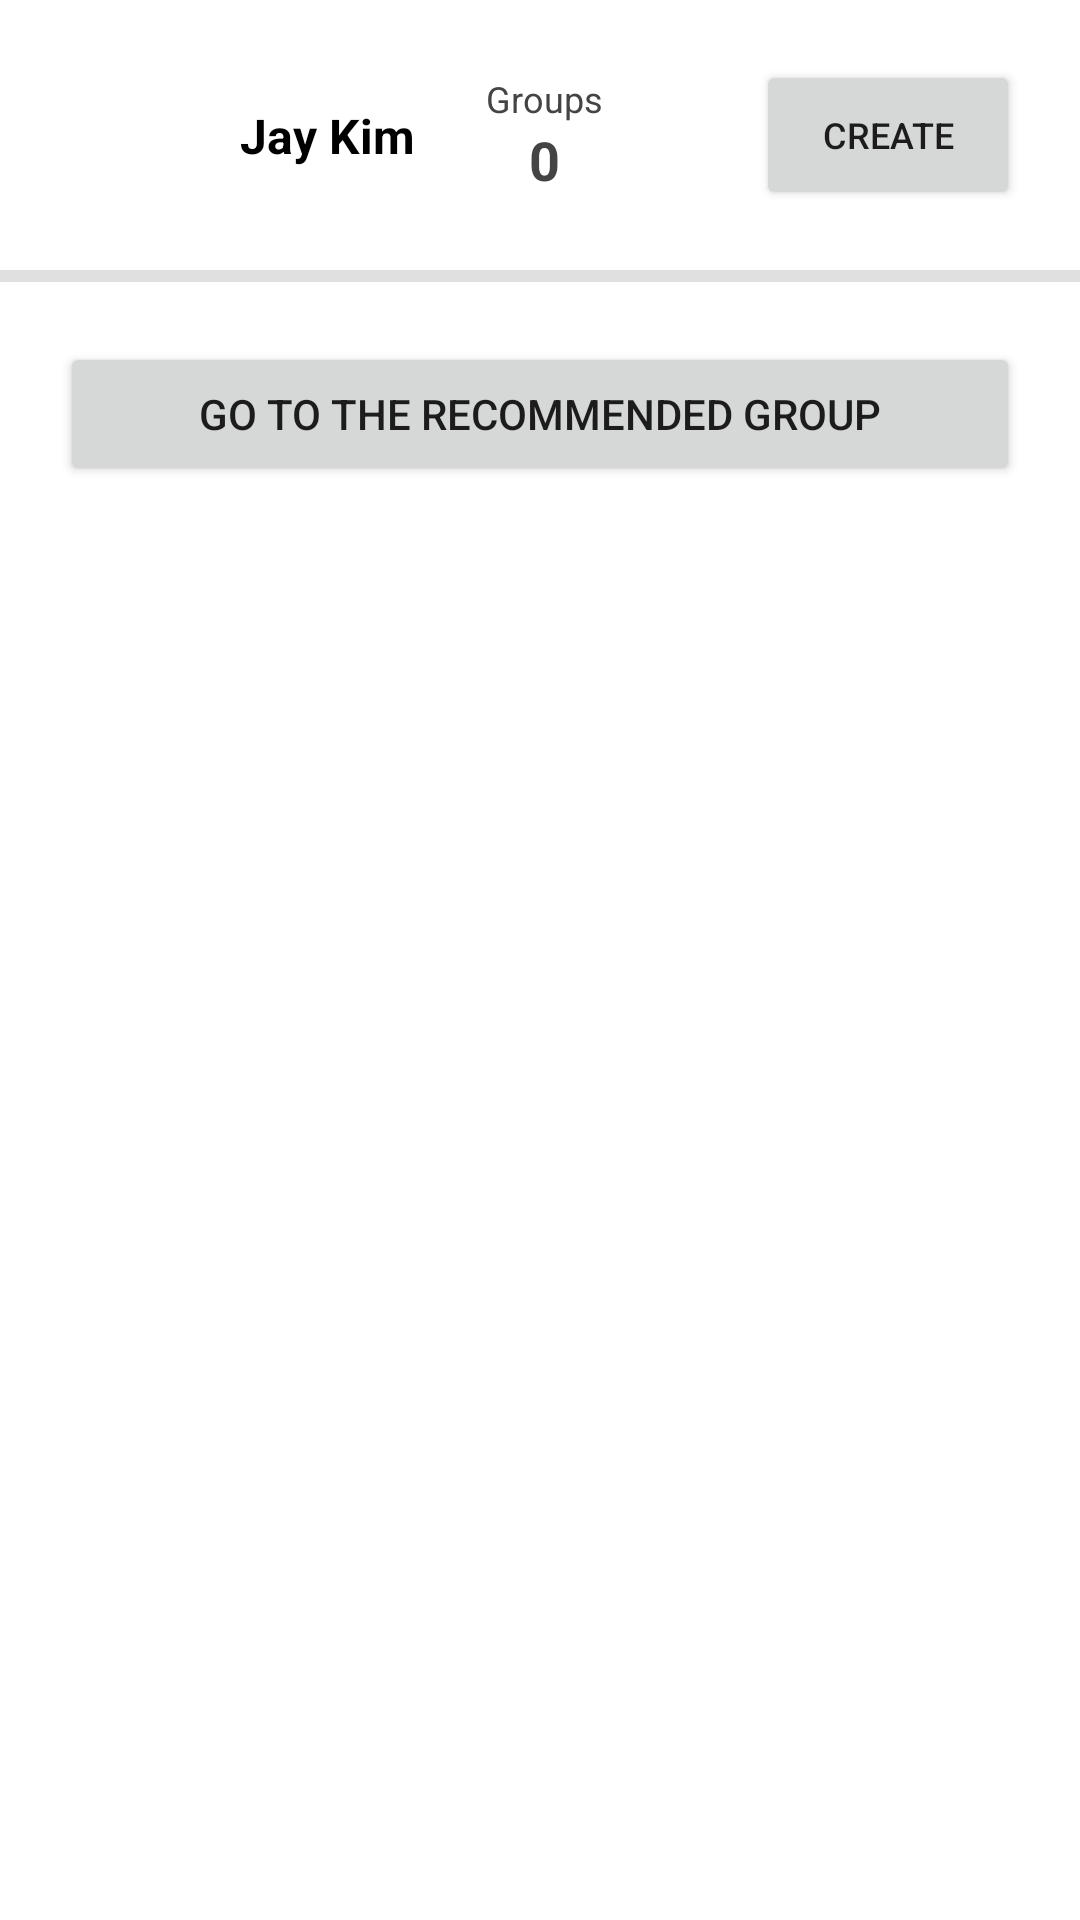

Write the Android layout XML for this screen, with the resource values it uses.
<!-- AndroidManifest.xml: application theme Theme.ProtectBelly -->
<!-- res/layout/fragment_social_details.xml -->
<?xml version="1.0" encoding="utf-8"?>
<androidx.constraintlayout.widget.ConstraintLayout xmlns:android="http://schemas.android.com/apk/res/android"
    xmlns:app="http://schemas.android.com/apk/res-auto"
    xmlns:tools="http://schemas.android.com/tools"
    android:layout_width="match_parent"
    android:layout_height="match_parent">

    <androidx.constraintlayout.widget.ConstraintLayout
        android:id="@+id/user_profile_box"
        android:layout_width="match_parent"
        android:layout_height="wrap_content"
        android:padding="20dp"
        tools:ignore="MissingConstraints"
        app:layout_constraintStart_toStartOf="parent">

        
        <ImageView
            android:id="@+id/user_profile"
            android:layout_width="40dp"
            android:layout_height="40dp"
            android:src="@drawable/ic_account_icon"
            app:layout_constraintBottom_toBottomOf="parent"
            app:layout_constraintStart_toStartOf="parent"
            app:layout_constraintTop_toTopOf="parent"
            tools:ignore="ContentDescription" />

        
        <TextView
            android:id="@+id/user_name"
            android:layout_width="wrap_content"
            android:layout_height="wrap_content"
            android:layout_marginStart="20dp"
            android:text="Jay Kim"
            android:textColor="#000"
            android:textSize="16sp"
            android:textStyle="bold"
            app:layout_constraintBottom_toBottomOf="parent"
            app:layout_constraintLeft_toRightOf="@+id/user_profile"
            app:layout_constraintStart_toEndOf="@+id/user_profile"
            app:layout_constraintTop_toTopOf="parent"
            tools:ignore="HardcodedText" />

        
        <androidx.constraintlayout.widget.ConstraintLayout
            android:id="@+id/constraintLayout2"
            android:layout_width="wrap_content"
            android:layout_height="wrap_content"
            android:layout_marginEnd="40dp"
            app:layout_constraintBottom_toBottomOf="parent"
            app:layout_constraintEnd_toStartOf="@+id/createGroupButton"
            app:layout_constraintHorizontal_bias="0.683"
            app:layout_constraintRight_toRightOf="parent"
            app:layout_constraintStart_toEndOf="@+id/user_name"
            app:layout_constraintTop_toTopOf="parent">

            <TextView
                android:id="@+id/user_message"
                android:layout_width="wrap_content"
                android:layout_height="wrap_content"
                android:maxLines="1"
                android:text="Groups"
                android:textColor="#444"
                android:textSize="12sp"
                tools:ignore="HardcodedText" />

            
            <TextView
                android:id="@+id/user_group_number"
                android:layout_width="wrap_content"
                android:layout_height="wrap_content"
                android:maxLines="1"
                android:text="0"
                android:textColor="#444"
                android:textSize="18sp"
                android:textStyle="bold"
                app:layout_constraintEnd_toEndOf="parent"
                app:layout_constraintStart_toStartOf="parent"
                app:layout_constraintTop_toBottomOf="@+id/user_message"
                tools:ignore="HardcodedText" />

        </androidx.constraintlayout.widget.ConstraintLayout>

        <Button
            android:id="@+id/createGroupButton"
            android:layout_width="0dp"
            android:layout_height="50dp"
            android:text="Create"
            android:textSize="12sp"
            app:layout_constraintBottom_toBottomOf="parent"
            app:layout_constraintEnd_toEndOf="parent"
            app:layout_constraintTop_toTopOf="parent"
            tools:ignore="HardcodedText" />
    </androidx.constraintlayout.widget.ConstraintLayout>

    
    <View
        android:id="@+id/divider"
        android:layout_width="match_parent"
        android:layout_height="4dp"
        android:background="?android:attr/listDivider"
        tools:ignore="MissingConstraints"
        app:layout_constraintTop_toBottomOf="@+id/user_profile_box"/>

    
    <androidx.constraintlayout.widget.ConstraintLayout
        android:id="@+id/explore_button_view"
        android:layout_width="match_parent"
        android:layout_height="wrap_content"
        android:padding="20dp"
        app:layout_constraintBottom_toBottomOf="parent"
        app:layout_constraintTop_toBottomOf="@+id/divider"
        app:layout_constraintVertical_bias="0.388"
        tools:ignore="MissingConstraints"
        tools:layout_editor_absoluteX="0dp"
        android:visibility="gone">

        <TextView
            android:id="@+id/user_not_joined_group"
            android:layout_width="match_parent"
            android:layout_height="wrap_content"
            android:maxLines="1"
            android:text="Not joining yet"
            android:textColor="#444"
            android:textSize="20sp"
            android:textStyle="bold"
            tools:ignore="HardcodedText" />

        <Button
            android:id="@+id/explore_button"
            android:layout_width="match_parent"
            android:layout_height="wrap_content"
            android:layout_marginTop="20dp"
            android:text="Explore with us"
            app:layout_constraintTop_toBottomOf="@+id/user_not_joined_group"
            tools:ignore="HardcodedText" />
    </androidx.constraintlayout.widget.ConstraintLayout>

    
    <androidx.constraintlayout.widget.ConstraintLayout
        android:id="@+id/recommend_group_list_view"
        android:layout_width="match_parent"
        android:layout_height="0dp"
        android:paddingHorizontal="20dp"
        android:paddingTop="40dp"
        app:layout_constraintBottom_toBottomOf="parent"
        app:layout_constraintEnd_toEndOf="parent"
        app:layout_constraintStart_toStartOf="parent"
        app:layout_constraintTop_toBottomOf="@+id/divider"
        tools:ignore="MissingConstraints"
        android:visibility="gone">

        <androidx.recyclerview.widget.RecyclerView
            android:id="@+id/recommend_group_list"
            android:layout_width="match_parent"
            android:layout_height="match_parent"
            tools:ignore="NotSibling" />

    </androidx.constraintlayout.widget.ConstraintLayout>

    <androidx.constraintlayout.widget.ConstraintLayout
        android:id="@+id/recommend_button_view"
        android:layout_width="match_parent"
        android:layout_height="wrap_content"
        android:padding="20dp"
        app:layout_constraintTop_toBottomOf="@+id/divider"
        app:layout_constraintVertical_bias="0.388"
        tools:ignore="MissingConstraints"
        tools:layout_editor_absoluteX="0dp"
        >

        <Button
            android:id="@+id/recommend_button"
            android:layout_width="match_parent"
            android:layout_height="wrap_content"
            android:layout_marginTop="20dp"
            android:text="Go to the Recommended Group"
            tools:ignore="HardcodedText" />
    </androidx.constraintlayout.widget.ConstraintLayout>

    
    <androidx.constraintlayout.widget.ConstraintLayout
        android:id="@+id/joined_group_list_view"
        android:layout_width="match_parent"
        android:layout_height="0dp"
        android:layout_marginTop="20dp"
        android:layout_marginStart="20dp"
        app:layout_constraintBottom_toBottomOf="parent"
        app:layout_constraintEnd_toEndOf="parent"
        app:layout_constraintStart_toStartOf="parent"
        app:layout_constraintTop_toBottomOf="@+id/recommend_button_view"
        android:visibility="gone"
        >

        
        <TextView
            android:id="@+id/joined_group_area"
            android:layout_width="match_parent"
            android:layout_height="wrap_content"
            android:text="Joined Groups"
            android:textColor="#000"
            android:textSize="30sp"
            android:textStyle="bold"
            app:layout_constraintEnd_toEndOf="parent"
            app:layout_constraintStart_toStartOf="parent"
            tools:ignore="HardcodedText,MissingConstraints" />

        
        <androidx.recyclerview.widget.RecyclerView
            android:id="@+id/joined_group_list"
            android:layout_width="match_parent"
            android:layout_height="0dp"
            android:layout_marginTop="20dp"
            app:layout_constraintBottom_toBottomOf="parent"
            app:layout_constraintEnd_toEndOf="parent"
            app:layout_constraintStart_toStartOf="parent"
            app:layout_constraintTop_toBottomOf="@+id/joined_group_area"
             />

    </androidx.constraintlayout.widget.ConstraintLayout>

    
    <androidx.constraintlayout.widget.ConstraintLayout
        android:id="@+id/other_group_list_view"
        android:layout_width="match_parent"
        android:layout_height="0dp"
        android:layout_marginTop="20dp"
        android:layout_marginStart="20dp"
        app:layout_constraintBottom_toBottomOf="parent"
        app:layout_constraintEnd_toEndOf="parent"
        app:layout_constraintStart_toStartOf="parent"
        app:layout_constraintTop_toBottomOf="@+id/recommend_button_view"
        android:visibility="gone">

        
        <TextView
            android:id="@+id/other_group_area"
            android:layout_width="match_parent"
            android:layout_height="wrap_content"
            android:text="Might interesting"
            android:textColor="#000"
            android:textSize="30sp"
            android:textStyle="bold"
            app:layout_constraintEnd_toEndOf="parent"
            app:layout_constraintStart_toStartOf="parent"
            tools:ignore="HardcodedText,MissingConstraints" />

        
        <androidx.recyclerview.widget.RecyclerView
            android:id="@+id/other_group_list"
            android:layout_width="match_parent"
            android:layout_height="0dp"
            android:layout_marginTop="20dp"
            app:layout_constraintBottom_toBottomOf="parent"
            app:layout_constraintEnd_toEndOf="parent"
            app:layout_constraintStart_toStartOf="parent"
            app:layout_constraintTop_toBottomOf="@+id/other_group_area"
            />

    </androidx.constraintlayout.widget.ConstraintLayout>
</androidx.constraintlayout.widget.ConstraintLayout>
<!-- resources referenced by this layout -->
<resources>
  <style name="Theme.ProtectBelly" parent="Theme.MaterialComponents.DayNight.DarkActionBar">
          
          <item name="colorPrimary">@color/purple_500</item>
          <item name="colorPrimaryVariant">@color/purple_700</item>
          <item name="colorOnPrimary">@color/white</item>
          
          <item name="colorSecondary">@color/teal_200</item>
          <item name="colorSecondaryVariant">@color/teal_700</item>
          <item name="colorOnSecondary">@color/black</item>
          
          <item name="android:statusBarColor" tools:targetApi="l">?attr/colorPrimaryVariant</item>
          
      </style>
  <!-- not gathered from this repository: default colours our renderer supplied (Android Studio template values) -->
  <color name="purple_500">#FF6200EE</color>
  <color name="purple_700">#FF3700B3</color>
  <color name="teal_200">#FF03DAC5</color>
  <color name="teal_700">#FF018786</color>
  <color name="black">#FF000000</color>
  <color name="white">#FFFFFFFF</color>
</resources>
